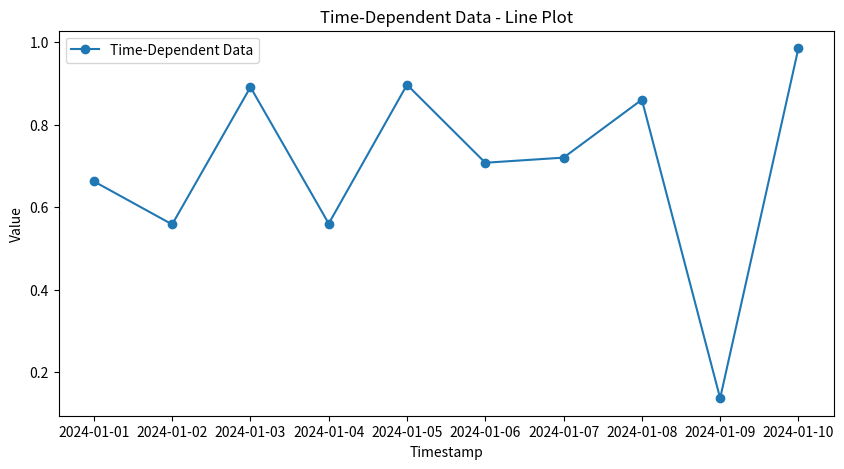
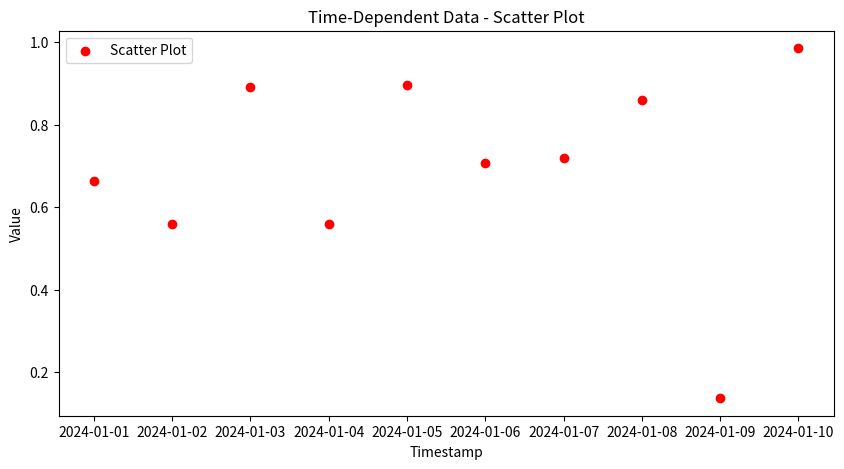
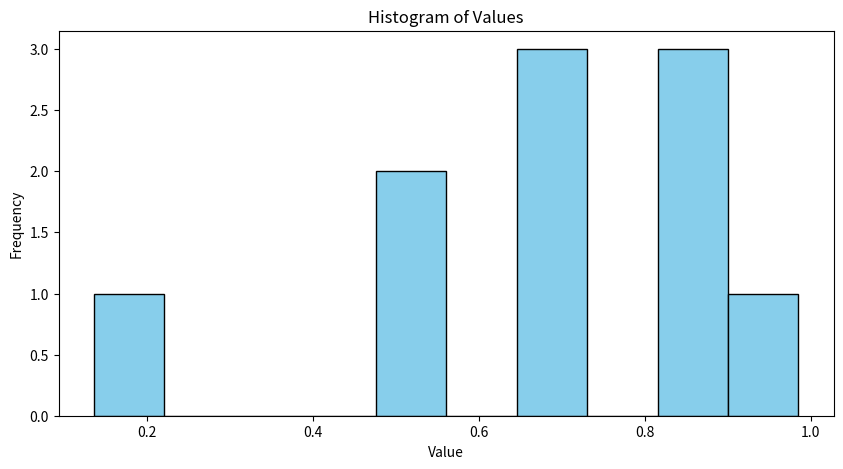
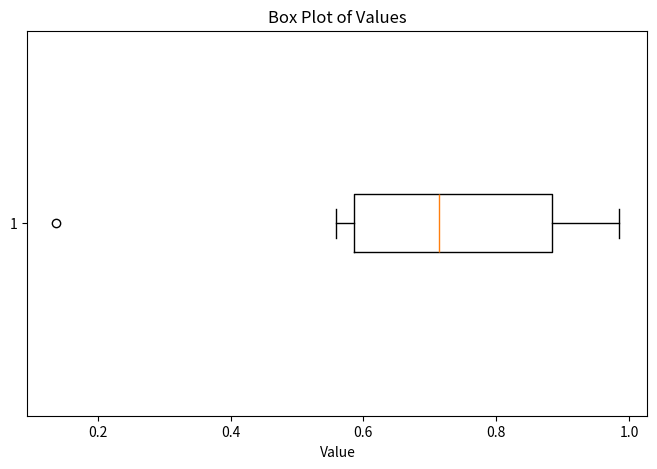

Here is the Python script that generated these plots, in order:
import pandas as pd
import numpy as np
import matplotlib.pyplot as plt

# Task 1: Install Required Libraries
# (Already mentioned in the previous response)

# Task 2: Generate Time-Dependent Data and Save to CSV
timestamps = pd.date_range('2024-01-01', '2024-01-10', freq='D')
values = np.random.rand(len(timestamps))
df = pd.DataFrame({'Timestamp': timestamps, 'Value': values})
df.to_csv('time_dependent_data.csv', index=False)

# Task 3: Display Data in Visual Diagrams
# Line Plot
plt.figure(figsize=(10, 5))
plt.plot(df['Timestamp'], df['Value'], label='Time-Dependent Data', marker='o')
plt.title('Time-Dependent Data - Line Plot')
plt.xlabel('Timestamp')
plt.ylabel('Value')
plt.legend()
plt.show()

# Scatter Plot
plt.figure(figsize=(10, 5))
plt.scatter(df['Timestamp'], df['Value'], color='red', label='Scatter Plot')
plt.title('Time-Dependent Data - Scatter Plot')
plt.xlabel('Timestamp')
plt.ylabel('Value')
plt.legend()
plt.show()

# Task 4: Display Results in Various Ways
# Histogram
plt.figure(figsize=(10, 5))
plt.hist(df['Value'], bins=10, color='skyblue', edgecolor='black')
plt.title('Histogram of Values')
plt.xlabel('Value')
plt.ylabel('Frequency')
plt.show()

# Basic Statistics
mean_value = df['Value'].mean()
median_value = df['Value'].median()
std_dev_value = df['Value'].std()

# Display basic statistics
print("Mean:", mean_value)
print("Median:", median_value)
print("Standard Deviation:", std_dev_value)

# Additional Visualization: Box Plot
plt.figure(figsize=(8, 5))
plt.boxplot(df['Value'], vert=False)
plt.title('Box Plot of Values')
plt.xlabel('Value')
plt.show()